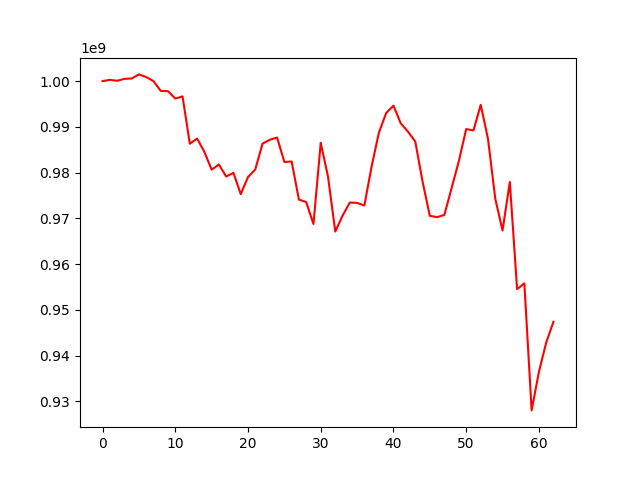

The data file committed next to this chart (first rows):
, 0
0, 1000000000
1, 1000291655
2, 1000078340
3, 1000502906
4, 1000579075
5, 1001476254
6, 1000907088
7, 1000008807
8, 997880977
9, 997801151
10, 996190628
11, 996669748
12, 986331275
13, 987447685
14, 984553168
15, 980653127
16, 981780911
17, 979158813
18, 979949127
19, 975294663
20, 979045899
21, 980713236
22, 986346265
23, 987194795
24, 987684154
25, 982335176
26, 982440571
27, 974114163
28, 973581728
29, 968779200
30, 986527437
31, 979136663
32, 967132931
33, 970591843
34, 973477620
35, 973392167
36, 972818547
37, 981389665
38, 988768159
39, 993048187
40, 994642332
41, 990785884
42, 988961752
43, 986801652
44, 978051341
45, 970568574
46, 970272161
47, 970780745
48, 976644606
49, 982581520
50, 989531319
51, 989232867
52, 994819003
53, 987391334
54, 974287479
55, 967370655
56, 977972168
57, 954547958
58, 955801006
59, 928044855
... 3 more rows
